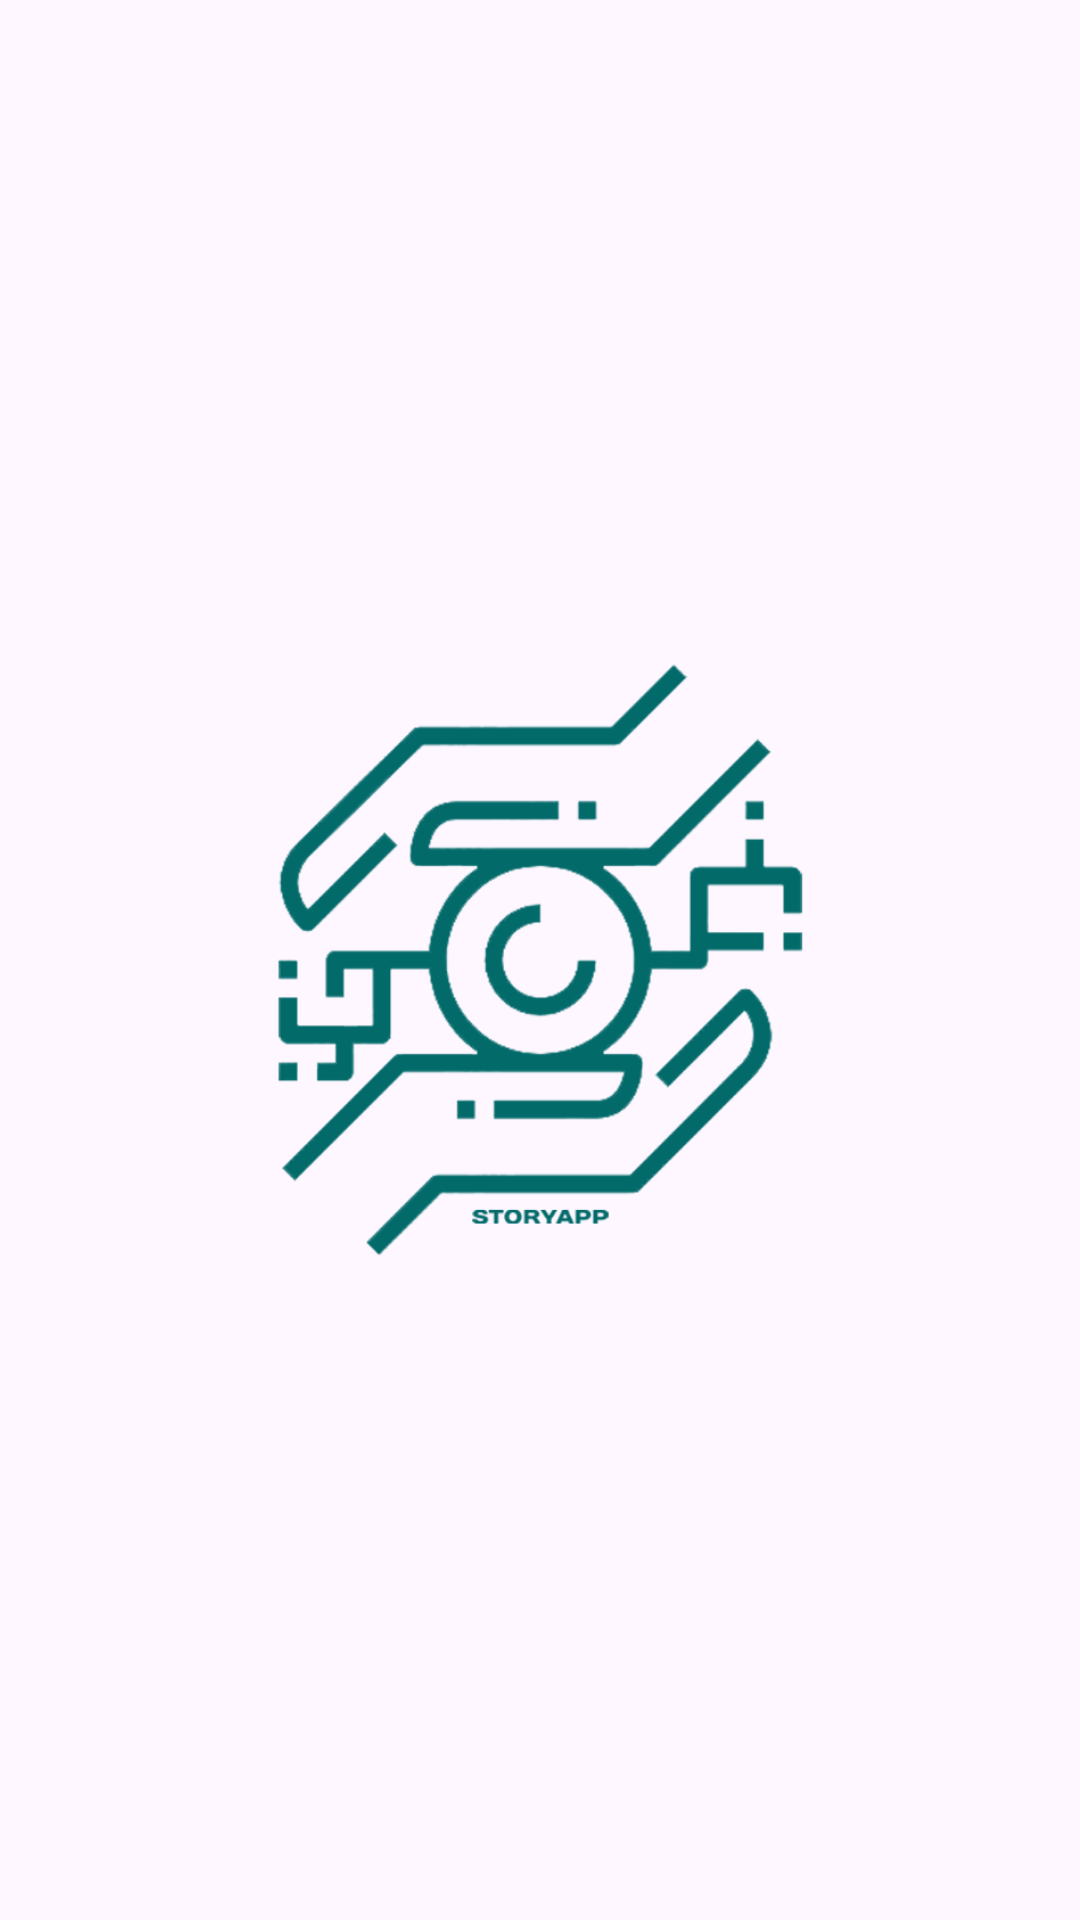

The Android layout XML behind this screen, and the referenced resources:
<!-- AndroidManifest.xml: application theme Theme.MyStoryApp -->
<!-- res/layout/activity_splashscreen.xml -->
<?xml version="1.0" encoding="utf-8"?>
<androidx.constraintlayout.widget.ConstraintLayout xmlns:android="http://schemas.android.com/apk/res/android"
    xmlns:app="http://schemas.android.com/apk/res-auto"
    xmlns:tools="http://schemas.android.com/tools"
    android:layout_width="match_parent"
    android:layout_height="match_parent"
    tools:context=".ui.splashscreen.SplashscreenActivity">

    <ImageView
        android:layout_width="200dp"
        android:layout_height="200dp"
        android:scaleType="centerCrop"
        android:src="@drawable/ic_logo"
        app:layout_constraintBottom_toBottomOf="parent"
        app:layout_constraintEnd_toEndOf="parent"
        app:layout_constraintStart_toStartOf="parent"
        app:layout_constraintTop_toTopOf="parent" />

</androidx.constraintlayout.widget.ConstraintLayout>
<!-- resources referenced by this layout -->
<resources>
  <!-- drawable ic_logo: png bitmap (drawable, 41287 bytes) -->
  <style name="Theme.MyStoryApp" parent="Base.Theme.MyStoryApp" />
  <style name="Base.Theme.MyStoryApp" parent="Theme.Material3.DayNight">
          
          
          <item name="colorPrimary">@color/colorPrimary</item>
          <item name="colorPrimaryVariant">@color/colorPrimaryVariant</item>
          <item name="colorOnPrimary">@color/white</item>
      </style>
  <color name="colorPrimary">#04adad</color>
  <color name="colorPrimaryVariant">#50c6c6</color>
  <color name="white">#FFFFFFFF</color>
</resources>
